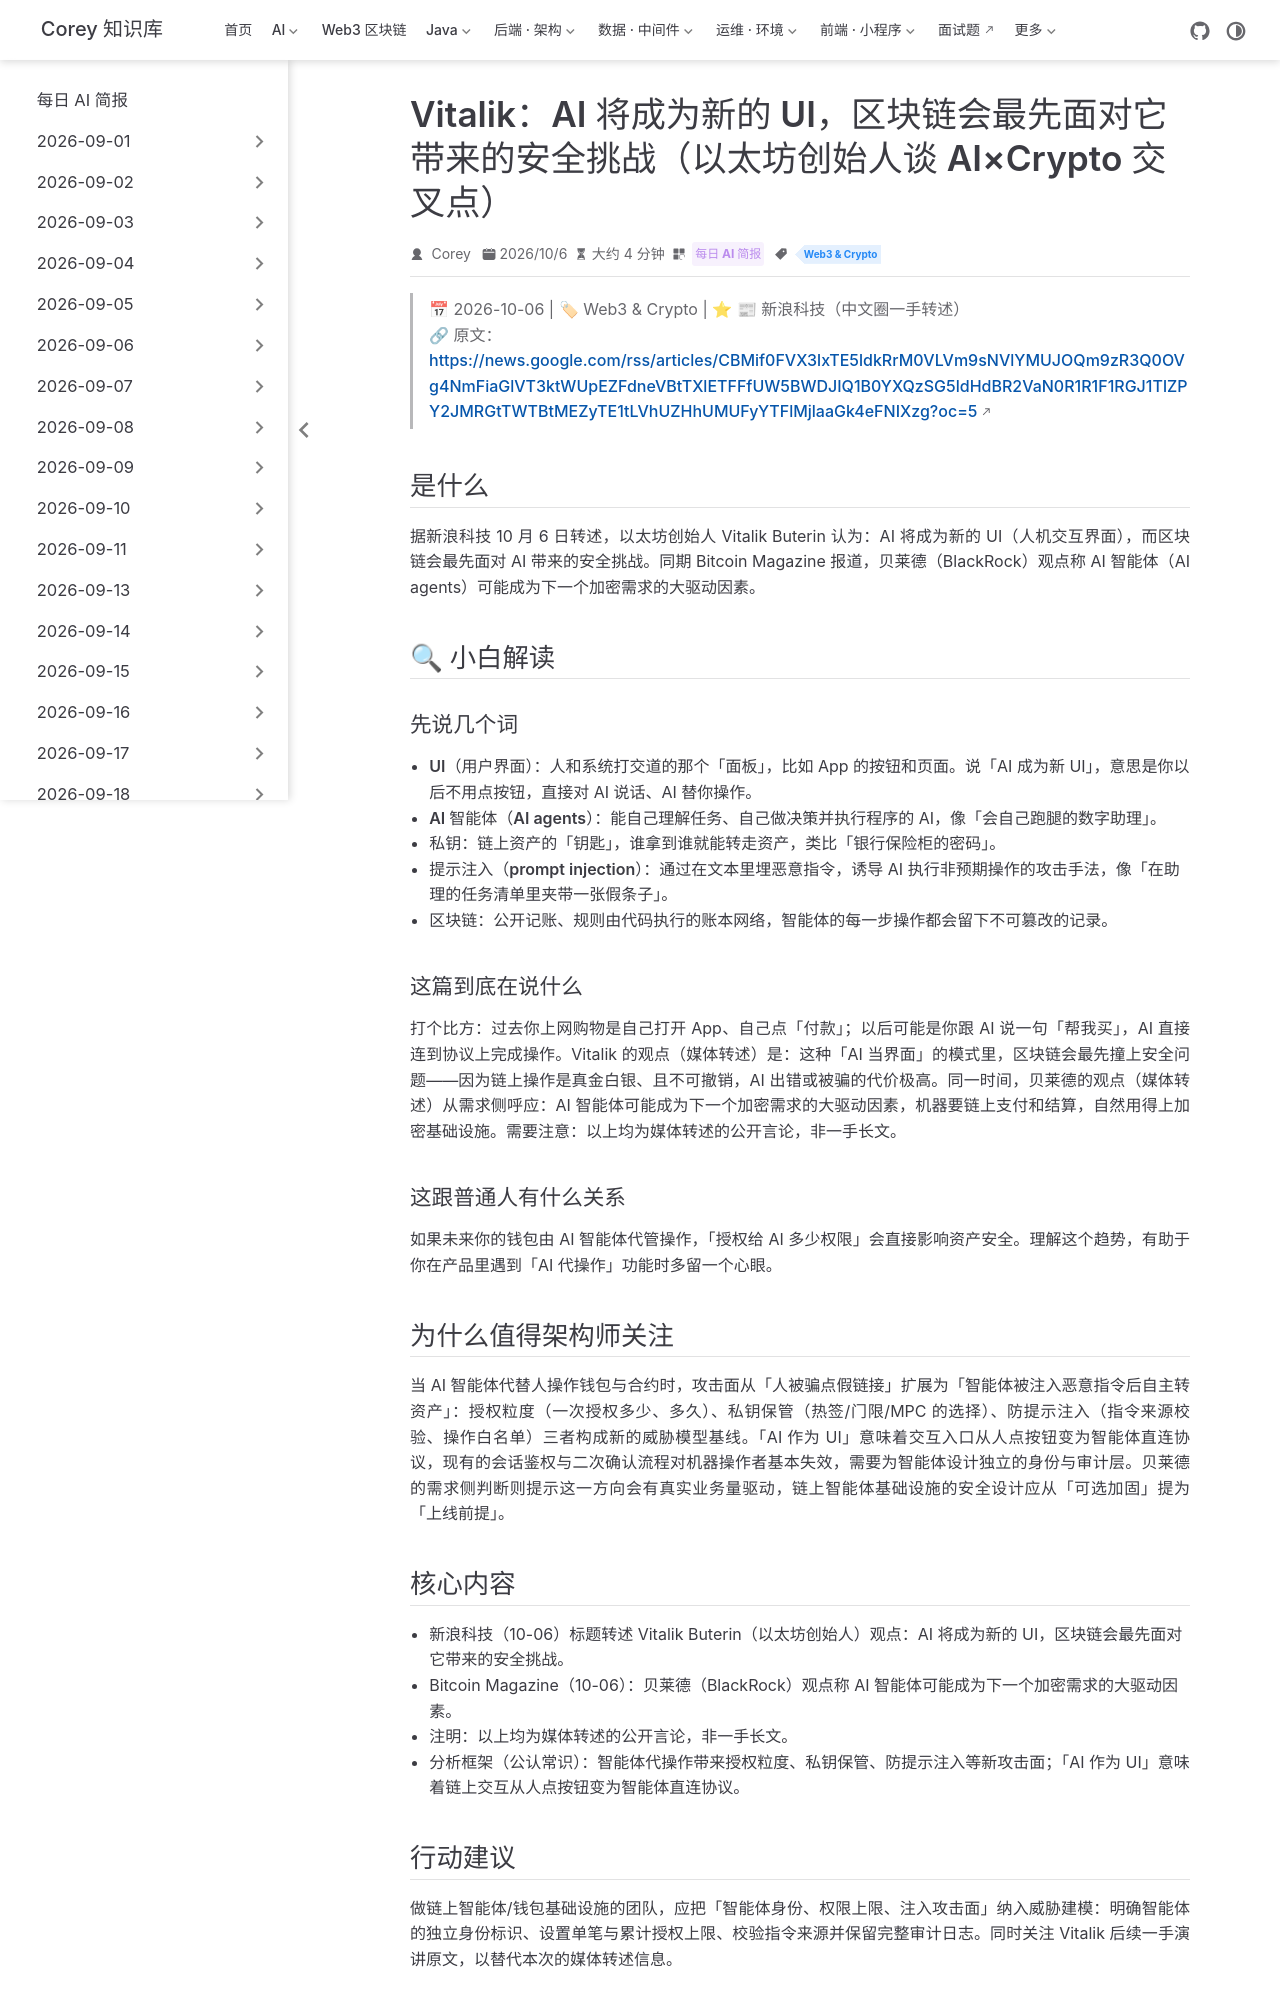

repository: code-corey/code-corey.github.io · page: News/2026-10-07/15-web3-vitalik-ai-ui-security.html · generator: jekyll

---
title: "Vitalik：AI 将成为新的 UI，区块链会最先面对它带来的安全挑战（以太坊创始人谈 AI×Crypto 交叉点）"
shortTitle: "Vitalik谈AI成新UI"
sidebarGroup: "2026-10-07"
order: 15
date: 2026-10-06
category:
  - "每日 AI 简报"
tag:
  - "Web3 & Crypto"
description: "新浪科技转述以太坊创始人 Vitalik Buterin 观点：AI 将成为新的人机交互界面，而区块链会最先直面 AI 带来的安全挑战；同期贝莱德亦看好 AI 智能体成为加密需求驱动力。"
---

# Vitalik：AI 将成为新的 UI，区块链会最先面对它带来的安全挑战（以太坊创始人谈 AI×Crypto 交叉点）

> 📅 2026-10-06 | 🏷 Web3 & Crypto | ⭐ 📰 新浪科技（中文圈一手转述）
> 🔗 原文：https://news.google.com/rss/articles/CBMif0FVX3lxTE5ldkRrM0VLVm9sNVlYMUJOQm9zR3Q0OVg4NmFiaGlVT3ktWUpEZFdneVBtTXlETFFfUW5BWDJIQ1B0YXQzSG5ldHdBR2VaN0R1R1F1RGJ1TlZPY2JMRGtTWTBtMEZyTE1tLVhUZHhUMUFyYTFlMjlaaGk4eFNIXzg?oc=5

## 是什么

据新浪科技 10 月 6 日转述，以太坊创始人 Vitalik Buterin 认为：AI 将成为新的 UI（人机交互界面），而区块链会最先面对 AI 带来的安全挑战。同期 Bitcoin Magazine 报道，贝莱德（BlackRock）观点称 AI 智能体（AI agents）可能成为下一个加密需求的大驱动因素。

## 🔍 小白解读

### 先说几个词

- **UI（用户界面）**：人和系统打交道的那个「面板」，比如 App 的按钮和页面。说「AI 成为新 UI」，意思是你以后不用点按钮，直接对 AI 说话、AI 替你操作。
- **AI 智能体（AI agents）**：能自己理解任务、自己做决策并执行程序的 AI，像「会自己跑腿的数字助理」。
- **私钥**：链上资产的「钥匙」，谁拿到谁就能转走资产，类比「银行保险柜的密码」。
- **提示注入（prompt injection）**：通过在文本里埋恶意指令，诱导 AI 执行非预期操作的攻击手法，像「在助理的任务清单里夹带一张假条子」。
- **区块链**：公开记账、规则由代码执行的账本网络，智能体的每一步操作都会留下不可篡改的记录。

### 这篇到底在说什么

打个比方：过去你上网购物是自己打开 App、自己点「付款」；以后可能是你跟 AI 说一句「帮我买」，AI 直接连到协议上完成操作。Vitalik 的观点（媒体转述）是：这种「AI 当界面」的模式里，区块链会最先撞上安全问题——因为链上操作是真金白银、且不可撤销，AI 出错或被骗的代价极高。同一时间，贝莱德的观点（媒体转述）从需求侧呼应：AI 智能体可能成为下一个加密需求的大驱动因素，机器要链上支付和结算，自然用得上加密基础设施。需要注意：以上均为媒体转述的公开言论，非一手长文。

### 这跟普通人有什么关系

如果未来你的钱包由 AI 智能体代管操作，「授权给 AI 多少权限」会直接影响资产安全。理解这个趋势，有助于你在产品里遇到「AI 代操作」功能时多留一个心眼。

## 为什么值得架构师关注

当 AI 智能体代替人操作钱包与合约时，攻击面从「人被骗点假链接」扩展为「智能体被注入恶意指令后自主转资产」：授权粒度（一次授权多少、多久）、私钥保管（热签/门限/MPC 的选择）、防提示注入（指令来源校验、操作白名单）三者构成新的威胁模型基线。「AI 作为 UI」意味着交互入口从人点按钮变为智能体直连协议，现有的会话鉴权与二次确认流程对机器操作者基本失效，需要为智能体设计独立的身份与审计层。贝莱德的需求侧判断则提示这一方向会有真实业务量驱动，链上智能体基础设施的安全设计应从「可选加固」提为「上线前提」。
